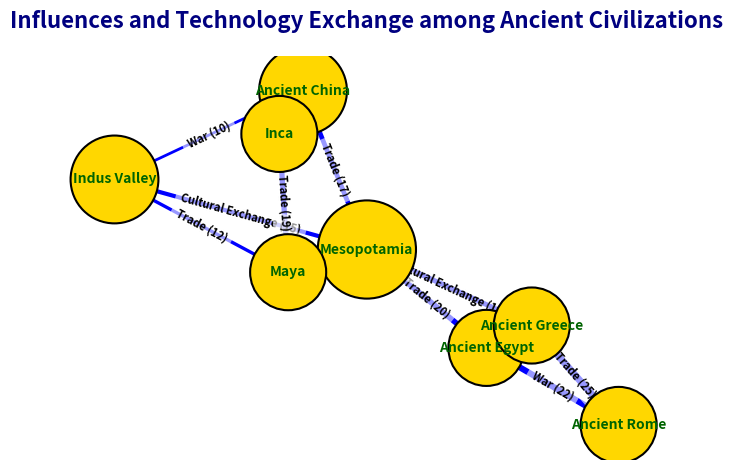

Reproduce this figure in Python.
import matplotlib.pyplot as plt
import networkx as nx

civilizations = ["Ancient Egypt", "Mesopotamia", "Indus Valley", "Ancient China", "Ancient Greece", "Ancient Rome", "Maya", "Inca"]

connections = [
    ("Ancient Egypt", "Mesopotamia", "Trade", 20),
    ("Mesopotamia", "Indus Valley", "Cultural Exchange", 15),
    ("Ancient China", "Indus Valley", "War", 10),
    ("Ancient Greece", "Ancient Rome", "Trade", 25),
    ("Ancient Greece", "Mesopotamia", "Cultural Exchange", 18),
    ("Ancient Rome", "Ancient Egypt", "War", 22),
    ("Maya", "Inca", "Trade", 19),
    ("Inca", "Ancient China", "Cultural Exchange", 14),
    ("Maya", "Indus Valley", "Trade", 12),
    ("Ancient China", "Mesopotamia", "Trade", 17)
]

G = nx.DiGraph()
G.add_nodes_from(civilizations)
for src, dst, influence, weight in connections:
    G.add_edge(src, dst, influence=influence, weight=weight)

pos = nx.spring_layout(G, seed=2023)

edges = G.edges(data=True)
edge_weights = [data['weight'] for _, _, data in edges]

node_size = [1000 * (G.degree(civilization) + 1) for civilization in civilizations]
nx.draw_networkx_nodes(G, pos, node_color="#FFD700", node_size=node_size, edgecolors='black', linewidths=1.5)

# Edge color changed to a uniform color (e.g., blue)
nx.draw_networkx_edges(G, pos, edgelist=edges, edge_color='blue', width=[weight / 5 for weight in edge_weights], arrowstyle='-|>', arrowsize=15)

nx.draw_networkx_labels(G, pos, font_size=10, font_weight='bold', font_color='darkgreen')

edge_labels = {(u, v): f"{data['influence']} ({data['weight']})" for u, v, data in edges}
nx.draw_networkx_edge_labels(G, pos, edge_labels=edge_labels, font_size=8, font_color='black', font_weight='bold', bbox=dict(facecolor='white', edgecolor='none', alpha=0.6))

plt.title("Influences and Technology Exchange among Ancient Civilizations", fontsize=16, fontweight='bold', color='navy', pad=20)
plt.axis('off')
plt.tight_layout()
plt.show()
